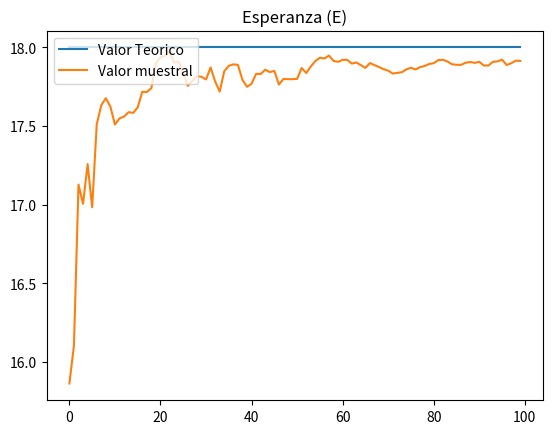

Here is the Python script that generated this plot:
import random as rdm
import matplotlib.pyplot as plt

n = 0               # valor mínimo del espacio muestral
m = 36              # valor máximo del espacio muestral
i = 100             # cantidad de ocurrencias
vt = (m - n)/2      # valor teórico de la esperanza
array_ES = []       # esperanza de la esperanza
array_VT = []       # esperanza de la esperanza
count_2 = 0
acumulado = 0
sumatoriaE = 0

for j in range(i):          #iteracion sobre los resultados de la esperanza
    sumatoria = 0
    esperanza = 0
    count = 0
    for x in range(i):                      # en cada iteracion i calculo la media aritmetica
        count += 1
        sumatoria += rdm.randint(n, m)
        esperanza += (sumatoria/count)
    esperanza = esperanza /count

    count_2 += 1
    sumatoriaE += esperanza
    array_ES.append(sumatoriaE/count_2)
    array_VT.append(vt)

print(array_ES)

plt.title('Esperanza (E)')
plt.plot(array_VT, label = "Valor Teorico")
plt.plot(array_ES, label = "Valor muestral")
#plt.axis([0, i, vt - 5, vt + 5])
plt.legend(loc="upper left")
plt.show()
